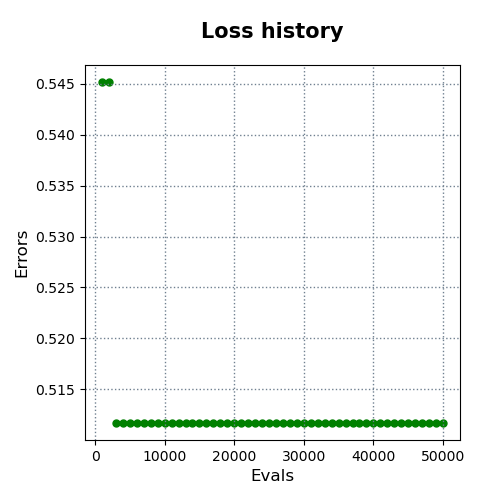

Source data for this figure (header and first rows):
evals, errors
1000, 0.5452
2000, 0.5452
3000, 0.5117
4000, 0.5117
5000, 0.5117
6000, 0.5117
7000, 0.5117
8000, 0.5117
9000, 0.5117
10000, 0.5117
11000, 0.5117
12000, 0.5117
13000, 0.5117
14000, 0.5117
15000, 0.5117
16000, 0.5117
17000, 0.5117
18000, 0.5117
19000, 0.5117
20000, 0.5117
21000, 0.5117
22000, 0.5117
23000, 0.5117
24000, 0.5117
25000, 0.5117
26000, 0.5117
27000, 0.5117
28000, 0.5117
29000, 0.5117
30000, 0.5117
31000, 0.5117
32000, 0.5117
33000, 0.5117
34000, 0.5117
35000, 0.5117
36000, 0.5117
37000, 0.5117
38000, 0.5117
39000, 0.5117
40000, 0.5117
41000, 0.5117
42000, 0.5117
43000, 0.5117
44000, 0.5117
45000, 0.5117
46000, 0.5117
47000, 0.5117
48000, 0.5117
49000, 0.5117
50000, 0.5117
